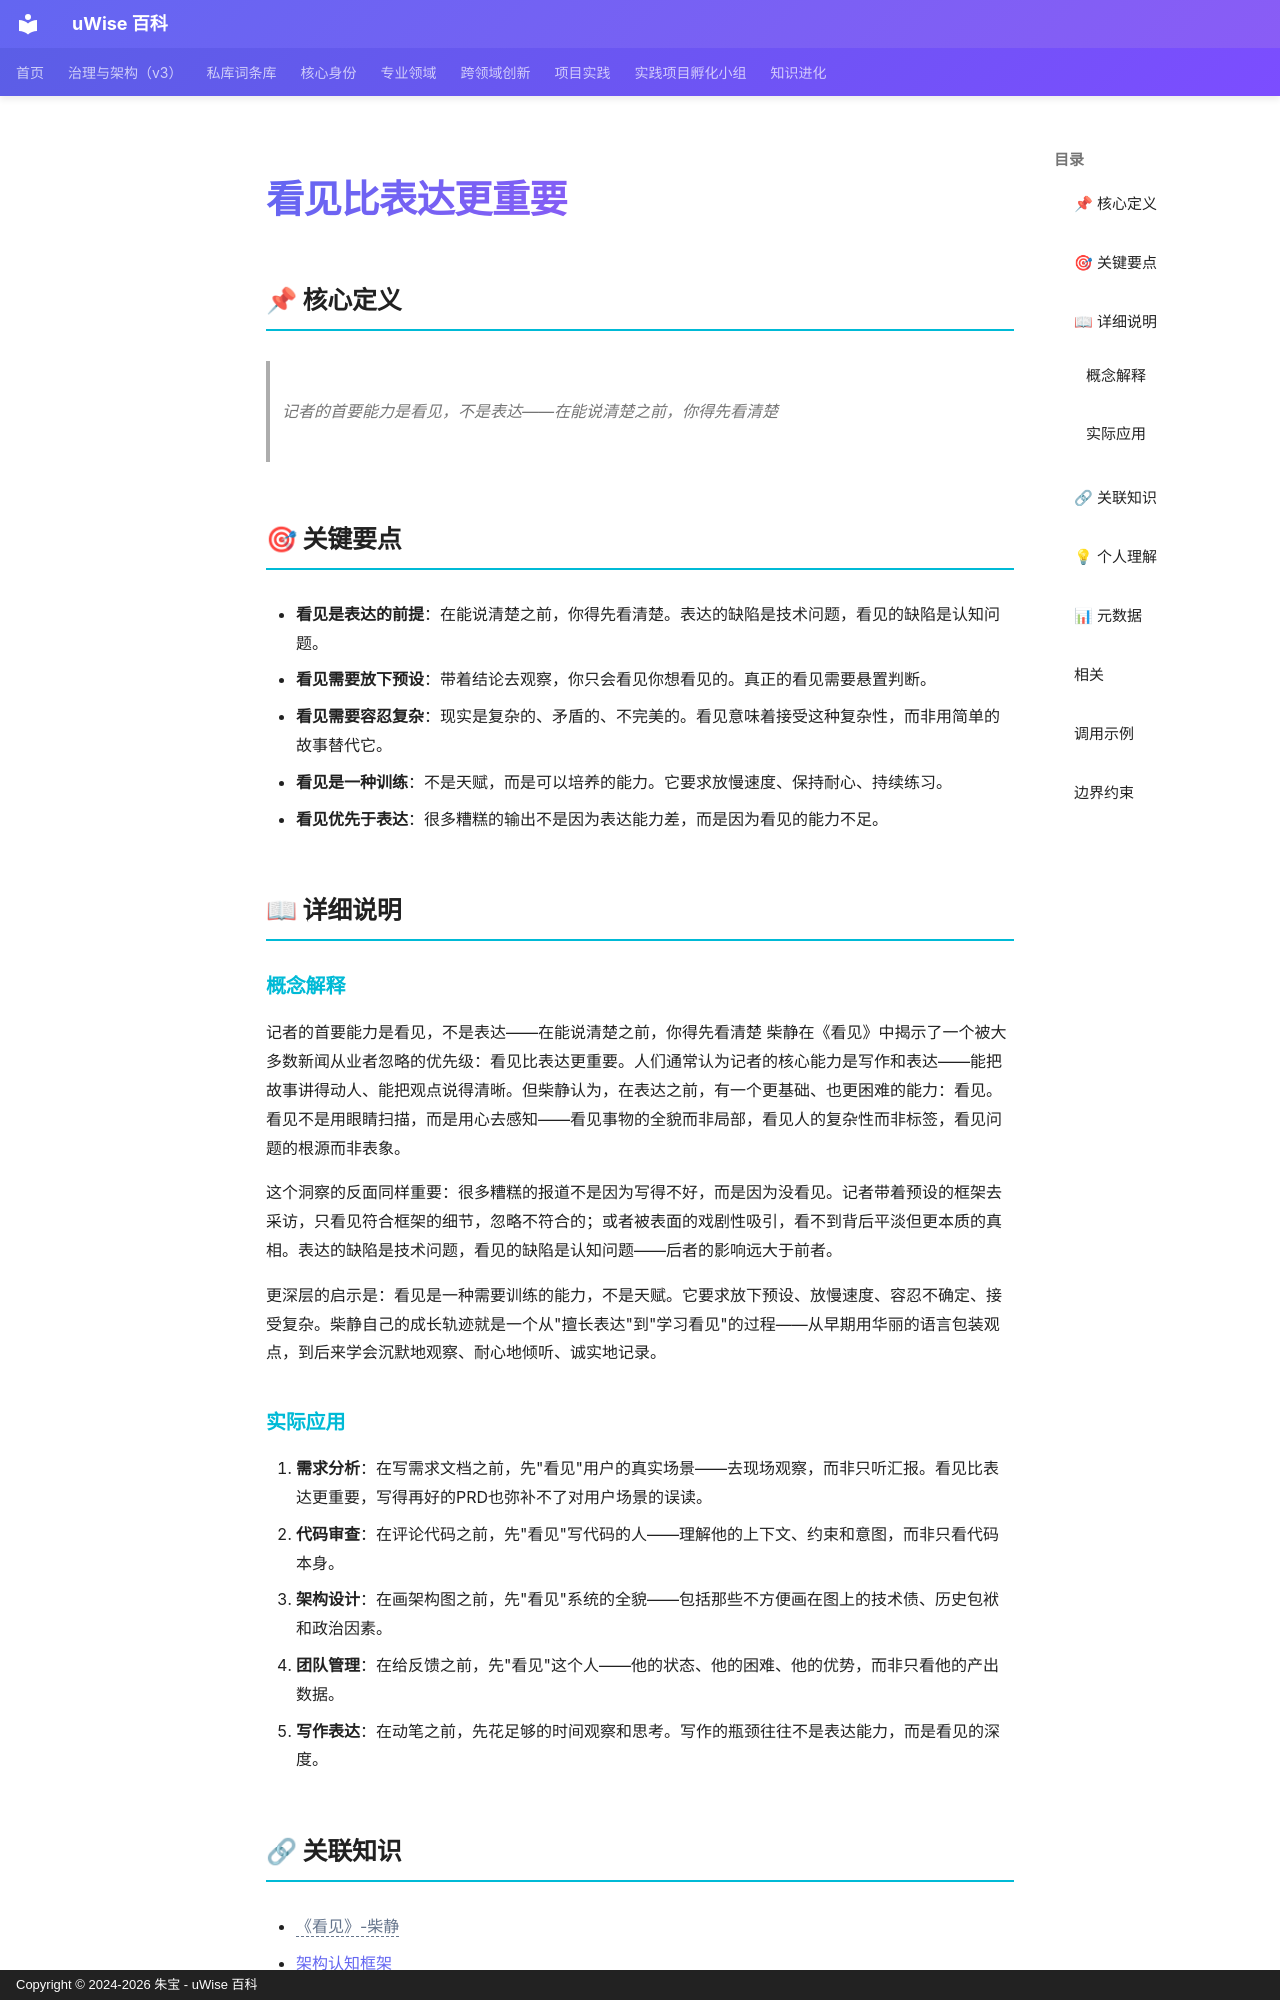

repository: zhubao315/uWise · page: vault-encyclopedia/md-5cd71b38/index.html · generator: mkdocs · copyright: Copyright © 2024-2026 朱宝 - uWise 百科

---
title: "看见比表达更重要"
description: "记者的首要能力是看见，不是表达——在能说清楚之前，你得先看清楚"
---

# 看见比表达更重要

## 📌 核心定义

> 记者的首要能力是看见，不是表达——在能说清楚之前，你得先看清楚

## 🎯 关键要点

- **看见是表达的前提**：在能说清楚之前，你得先看清楚。表达的缺陷是技术问题，看见的缺陷是认知问题。
- **看见需要放下预设**：带着结论去观察，你只会看见你想看见的。真正的看见需要悬置判断。
- **看见需要容忍复杂**：现实是复杂的、矛盾的、不完美的。看见意味着接受这种复杂性，而非用简单的故事替代它。
- **看见是一种训练**：不是天赋，而是可以培养的能力。它要求放慢速度、保持耐心、持续练习。
- **看见优先于表达**：很多糟糕的输出不是因为表达能力差，而是因为看见的能力不足。

## 📖 详细说明

### 概念解释
记者的首要能力是看见，不是表达——在能说清楚之前，你得先看清楚
柴静在《看见》中揭示了一个被大多数新闻从业者忽略的优先级：看见比表达更重要。人们通常认为记者的核心能力是写作和表达——能把故事讲得动人、能把观点说得清晰。但柴静认为，在表达之前，有一个更基础、也更困难的能力：看见。看见不是用眼睛扫描，而是用心去感知——看见事物的全貌而非局部，看见人的复杂性而非标签，看见问题的根源而非表象。

这个洞察的反面同样重要：很多糟糕的报道不是因为写得不好，而是因为没看见。记者带着预设的框架去采访，只看见符合框架的细节，忽略不符合的；或者被表面的戏剧性吸引，看不到背后平淡但更本质的真相。表达的缺陷是技术问题，看见的缺陷是认知问题——后者的影响远大于前者。

更深层的启示是：看见是一种需要训练的能力，不是天赋。它要求放下预设、放慢速度、容忍不确定、接受复杂。柴静自己的成长轨迹就是一个从"擅长表达"到"学习看见"的过程——从早期用华丽的语言包装观点，到后来学会沉默地观察、耐心地倾听、诚实地记录。


### 实际应用

1. **需求分析**：在写需求文档之前，先"看见"用户的真实场景——去现场观察，而非只听汇报。看见比表达更重要，写得再好的PRD也弥补不了对用户场景的误读。
2. **代码审查**：在评论代码之前，先"看见"写代码的人——理解他的上下文、约束和意图，而非只看代码本身。
3. **架构设计**：在画架构图之前，先"看见"系统的全貌——包括那些不方便画在图上的技术债、历史包袱和政治因素。
4. **团队管理**：在给反馈之前，先"看见"这个人——他的状态、他的困难、他的优势，而非只看他的产出数据。
5. **写作表达**：在动笔之前，先花足够的时间观察和思考。写作的瓶颈往往不是表达能力，而是看见的深度。
